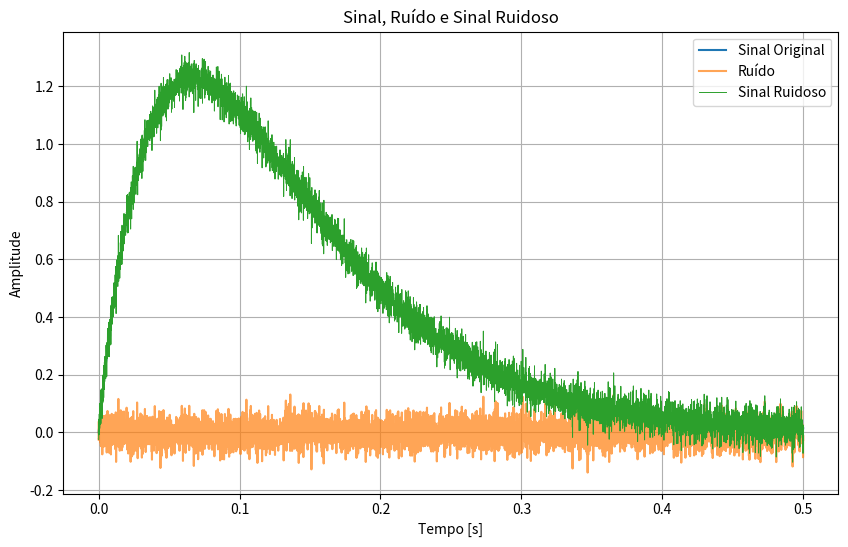
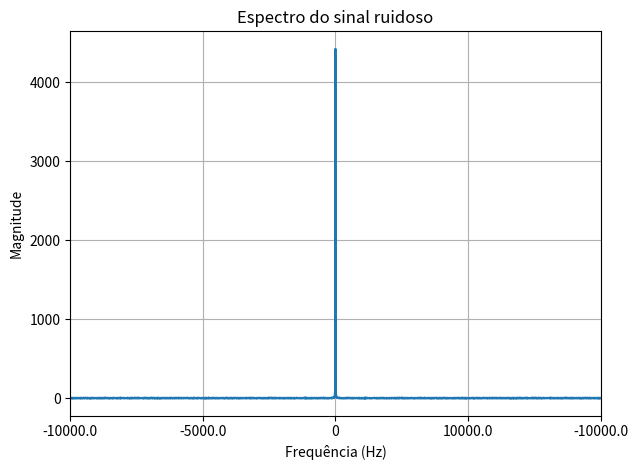
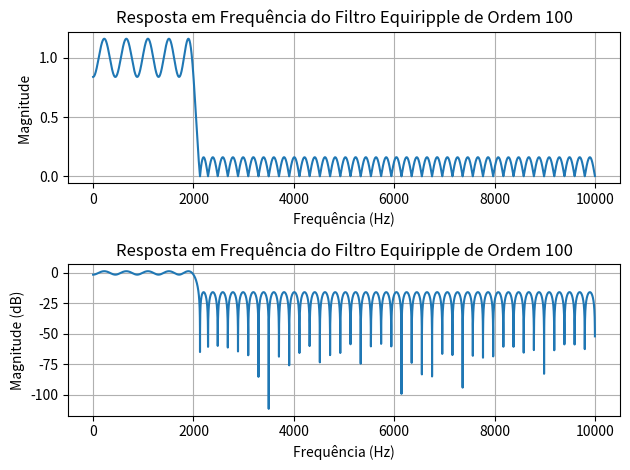
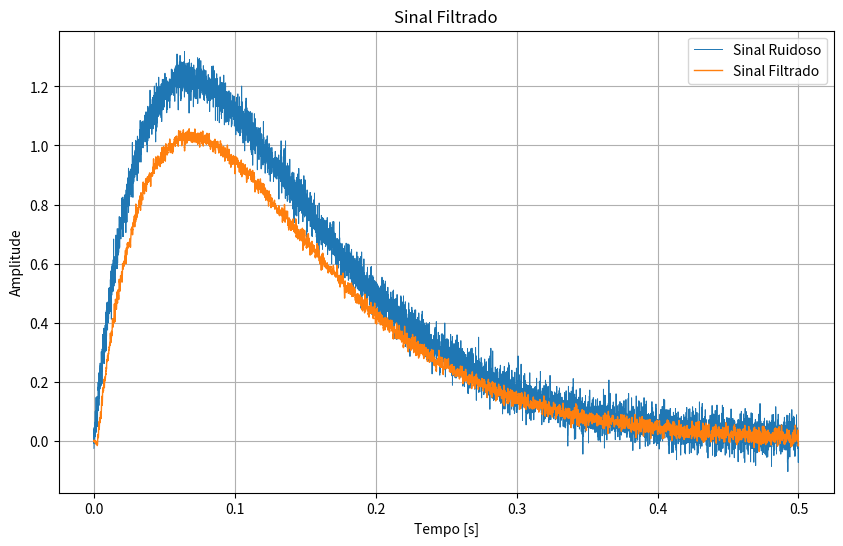
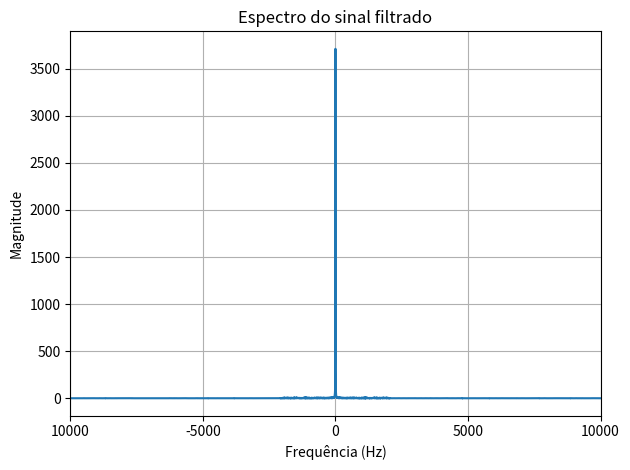

These figures' Python source, in order:
import numpy as np
import matplotlib.pyplot as plt
import scipy as sp

# Parâmetros
fs = 20000  # Frequência de Amostragem
fc = 2000    # Frequência de corte
N = 10000  # Número de pontos do sinal
n = np.arange(N) / fs

sinal = 50 * n * np.exp(-15 * n)
ruido_branco = 0.04 * np.random.randn(len(sinal))
# Frequência da portadora para a modulação
f_portadora = 3500  # 2.5kHz
portadora = np.cos(2 * np.pi * f_portadora * n)
ruido = ruido_branco * portadora

sinal_ruidoso = sinal + ruido

# Plotando os sinais
plt.figure(figsize=(10, 6))

plt.plot(n, sinal, label='Sinal Original')
plt.plot(n, ruido, label='Ruído', alpha=0.7)
plt.plot(n, sinal_ruidoso, label='Sinal Ruidoso', linewidth=0.7)

# Adicionando título e legendas
plt.title('Sinal, Ruído e Sinal Ruidoso')
plt.xlabel('Tempo [s]')
plt.ylabel('Amplitude')
plt.legend()
plt.grid(True)



# Plotando espectro do sinal ruidoso
plt.figure()
f = np.fft.fftshift(np.fft.fftfreq(N, 1 / fs))
X = np.fft.fftshift(np.fft.fft(sinal_ruidoso))
plt.plot(f, np.abs(X), linewidth=1.5)
plt.grid(True)
plt.title('Espectro do sinal ruidoso')
plt.xlabel('Frequência (Hz)')
plt.ylabel('Magnitude')
plt.xlim([-fs / 2, fs / 2])
plt.tight_layout()
plt.xticks([-fs / 2, -fs / 4, 0, fs/4, fs / 2], [f'{-fs / 2}', f'{-fs / 4}', '0', f'{fs / 2}', f'{-fs / 2}'])




# Características do filtro
# Tipos de filtro:
# passa-baixa -> tipo == 1, passa-faixa -> tipo == 2, passa-alta -> tipo == 3

banda_transicao = 100   # Banda de transição do filtro

tipo_filtro = 1

if tipo_filtro == 1:
  banda_passagem = [0, fc]
  frequencias = [banda_passagem[0], banda_passagem[1],
                 banda_passagem[1] + banda_transicao, fs / 2]
  magnitude = [1, 0]

elif tipo_filtro == 2:
  banda_passagem = [6000, 8000]
  frequencias = [0, (banda_passagem[0] - banda_transicao), banda_passagem[0],
                 banda_passagem[1], (banda_passagem[1] + banda_transicao), fs / 2]
  magnitude = [0, 1, 0]
elif tipo_filtro == 3:
  banda_passagem = [fc, fs / 2]
  frequencias = [0, banda_passagem[0] -
                 banda_transicao, banda_passagem[0], fs / 2]
  magnitude = [0, 1]
  
ordem_filtro = 100

equiripple = sp.signal.remez(ordem_filtro, frequencias, magnitude, fs=fs)
# Resposta em frequência do filtro
# Resposta em frequência do filtro
w, H = sp.signal.freqz(equiripple, [1], worN=fs//2, fs=fs)


# Plotando a resposta em frequência do filtro
plt.figure()
plt.subplot(2, 1, 1)
plt.plot(w, abs(H), linewidth=1.5, label=f"Ordem = {ordem_filtro}")
plt.title(f'Resposta em Frequência do Filtro Equiripple de Ordem {ordem_filtro}')
plt.xlabel('Frequência (Hz)')
plt.ylabel('Magnitude ')
plt.grid()
plt.tight_layout()

plt.subplot(2, 1, 2)
plt.plot(w, 20 * np.log10(np.abs(H)), linewidth=1.5, label=f"Ordem = {ordem_filtro}")
plt.title(f'Resposta em Frequência do Filtro Equiripple de Ordem {ordem_filtro}')
plt.xlabel('Frequência (Hz)')
plt.ylabel('Magnitude (dB)')
plt.grid()
plt.tight_layout()

# Aplicando o filtro ao sinal ruidoso
sinal_filtrado = sp.signal.lfilter(equiripple, [1], sinal_ruidoso)

# Plotando o sinal filtrado
plt.figure(figsize=(10, 6))
plt.plot(n, sinal_ruidoso, label='Sinal Ruidoso', linewidth=0.7)
plt.plot(n, sinal_filtrado, label='Sinal Filtrado', linewidth=1)
plt.title('Sinal Filtrado')
plt.xlabel('Tempo [s]')
plt.ylabel('Amplitude')
plt.legend()
plt.grid(True)


# Plotando o espectro do sinal filtrado
X_filtered = np.fft.fftshift(np.fft.fft(sinal_filtrado))
plt.figure()
plt.plot(f, np.abs(X_filtered), linewidth=1.5)
plt.title('Espectro do sinal filtrado')
plt.xlabel('Frequência (Hz)')
plt.ylabel('Magnitude')
plt.xlim([-fs / 2, fs / 2])
plt.tight_layout()
plt.xticks([-fs / 2, -fs / 4, 0, fs/4, fs / 2], ['10000', '-5000', '0', '5000', '10000'])
plt.grid(True)
plt.show()
